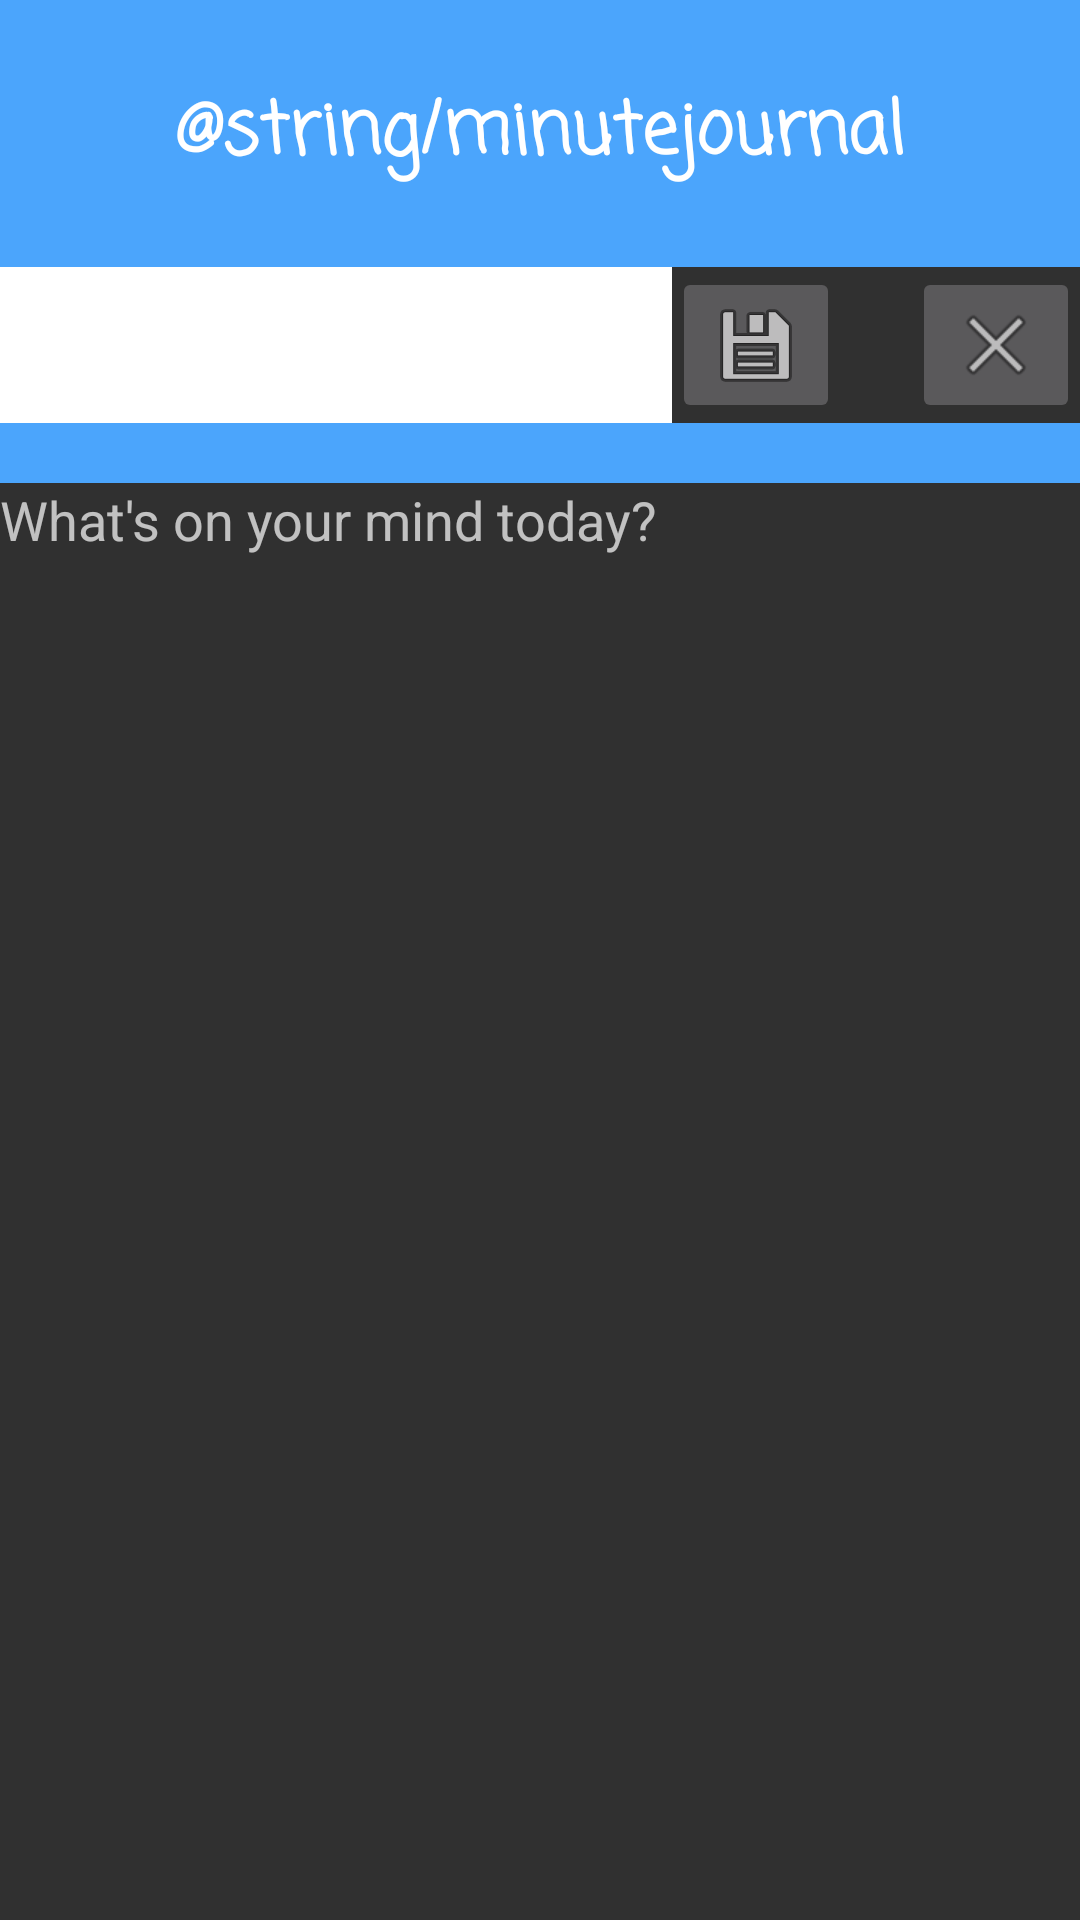

Here is an Android app screen rendered from its layout file. Give the layout XML and the strings, colors and styles it references.
<!-- AndroidManifest.xml: application theme AppTheme -->
<!-- res/layout/activity_create_entry.xml -->
<?xml version="1.0" encoding="utf-8"?>
<androidx.constraintlayout.widget.ConstraintLayout xmlns:android="http://schemas.android.com/apk/res/android"
    xmlns:app="http://schemas.android.com/apk/res-auto"
    xmlns:tools="http://schemas.android.com/tools"
    android:layout_width="match_parent"
    android:layout_height="match_parent"
    tools:context=".CreateEntryActivity">

    <TextView
        android:id="@+id/txtHeader2"
        android:layout_width="0dp"
        android:layout_height="89dp"
        android:background="#4BA5FC"
        android:gravity="center"
        android:text="@string/minutejournal"
        android:textAllCaps="false"
        android:textAppearance="@style/TextAppearance.AppCompat.Large"
        android:textIsSelectable="false"
        android:textSize="24sp"
        android:textStyle="bold"
        android:typeface="monospace"
        android:visibility="visible"
        app:fontFamily="casual"
        app:layout_constraintEnd_toEndOf="parent"
        app:layout_constraintStart_toStartOf="parent"
        app:layout_constraintTop_toTopOf="parent" />

    <TextView
        android:id="@+id/txtEntry"
        android:layout_width="0dp"
        android:layout_height="0dp"
        android:editable="true"
        android:focusable="true"
        android:focusableInTouchMode="true"
        android:hint="What's on your mind today?"
        android:textSize="18sp"
        app:layout_constraintBottom_toBottomOf="parent"
        app:layout_constraintEnd_toEndOf="parent"
        app:layout_constraintHorizontal_bias="0.0"
        app:layout_constraintStart_toStartOf="parent"
        app:layout_constraintTop_toBottomOf="@+id/txtSpacer" />

    <ImageButton
        android:id="@+id/btnSave"
        android:layout_width="wrap_content"
        android:layout_height="wrap_content"
        android:layout_marginEnd="24dp"
        android:layout_marginRight="24dp"
        app:layout_constraintEnd_toStartOf="@+id/btnCancel"
        app:layout_constraintTop_toBottomOf="@+id/txtHeader2"
        app:srcCompat="@android:drawable/ic_menu_save" />

    <ImageButton
        android:id="@+id/btnCancel"
        android:layout_width="wrap_content"
        android:layout_height="wrap_content"
        app:layout_constraintEnd_toEndOf="parent"
        app:layout_constraintTop_toBottomOf="@+id/txtHeader2"
        app:srcCompat="@android:drawable/ic_menu_close_clear_cancel" />

    <TextView
        android:id="@+id/txtTitle"
        android:layout_width="0dp"
        android:layout_height="0dp"
        android:background="#FFFFFF"
        android:editable="true"
        android:focusable="true"
        android:focusableInTouchMode="true"
        android:hint="Title"
        android:textSize="24sp"
        app:fontFamily="casual"
        app:layout_constraintBottom_toBottomOf="@+id/btnSave"
        app:layout_constraintEnd_toStartOf="@+id/btnSave"
        app:layout_constraintStart_toStartOf="parent"
        app:layout_constraintTop_toBottomOf="@+id/txtHeader2" />

    <TextView
        android:id="@+id/txtSpacer"
        android:layout_width="0dp"
        android:layout_height="20dp"

        android:background="#4BA5FC"
        app:layout_constraintEnd_toEndOf="parent"
        app:layout_constraintStart_toStartOf="parent"
        app:layout_constraintTop_toBottomOf="@+id/txtTitle" />


</androidx.constraintlayout.widget.ConstraintLayout>
<!-- resources referenced by this layout -->
<resources>
  <style name="AppTheme" parent="Theme.AppCompat.NoActionBar">
          
          <item name="colorPrimary">@color/colorPrimary</item>
          <item name="colorPrimaryDark">@color/colorPrimaryDark</item>
          <item name="colorAccent">@color/colorAccent</item>
      </style>
  <color name="colorPrimary">#6AB4FF</color>
  <color name="colorPrimaryDark">#cacccf</color>
  <color name="colorAccent">#B3D8FF</color>
</resources>
